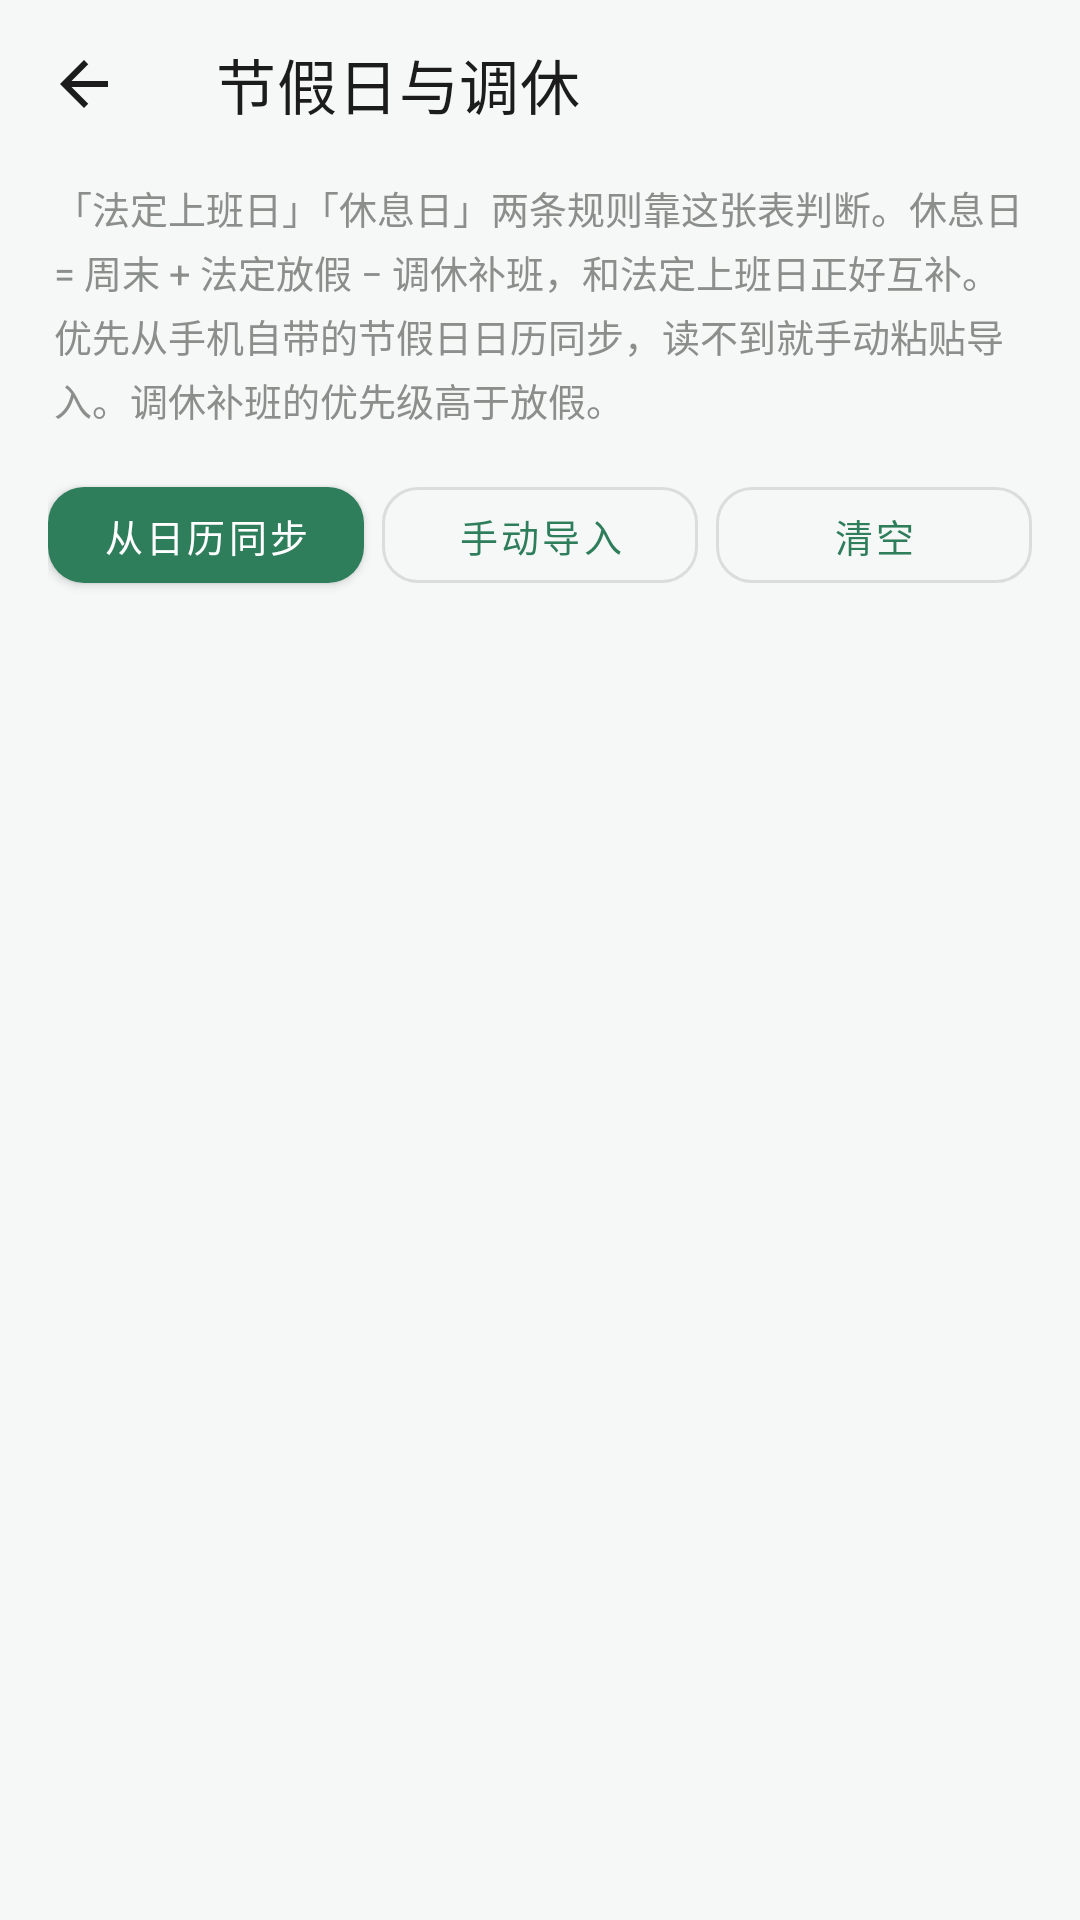

Android layout source for this screen:
<!-- AndroidManifest.xml: application theme Theme.Daka -->
<!-- res/layout/activity_holiday.xml -->
<?xml version="1.0" encoding="utf-8"?>
<LinearLayout xmlns:android="http://schemas.android.com/apk/res/android"
    xmlns:app="http://schemas.android.com/apk/res-auto"
    android:layout_width="match_parent"
    android:layout_height="match_parent"
    android:background="@color/c_bg"
    android:orientation="vertical">

    <com.google.android.material.appbar.MaterialToolbar
        android:id="@+id/toolbar"
        android:layout_width="match_parent"
        android:layout_height="?attr/actionBarSize"
        android:background="@color/c_bg"
        app:navigationIcon="@drawable/ic_back"
        app:title="@string/holiday_title"
        app:titleTextColor="@color/c_text" />

    <TextView
        android:layout_width="match_parent"
        android:layout_height="wrap_content"
        android:layout_marginStart="18dp"
        android:layout_marginTop="4dp"
        android:layout_marginEnd="18dp"
        android:lineSpacingExtra="3dp"
        android:text="@string/holiday_intro"
        android:textColor="@color/c_text_dim"
        android:textSize="12.5sp" />

    <LinearLayout
        android:layout_width="match_parent"
        android:layout_height="wrap_content"
        android:layout_marginStart="16dp"
        android:layout_marginTop="14dp"
        android:layout_marginEnd="16dp"
        android:orientation="horizontal">

        <com.google.android.material.button.MaterialButton
            android:id="@+id/btn_sync"
            android:layout_width="0dp"
            android:layout_height="44dp"
            android:layout_weight="1"
            android:text="@string/holiday_sync"
            android:textSize="12.5sp"
            app:cornerRadius="12dp" />

        <Space
            android:layout_width="6dp"
            android:layout_height="1dp" />

        <com.google.android.material.button.MaterialButton
            android:id="@+id/btn_import"
            style="@style/Widget.MaterialComponents.Button.OutlinedButton"
            android:layout_width="0dp"
            android:layout_height="44dp"
            android:layout_weight="1"
            android:text="@string/holiday_import"
            android:textSize="12.5sp"
            app:cornerRadius="12dp" />

        <Space
            android:layout_width="6dp"
            android:layout_height="1dp" />

        <com.google.android.material.button.MaterialButton
            android:id="@+id/btn_clear"
            style="@style/Widget.MaterialComponents.Button.OutlinedButton"
            android:layout_width="0dp"
            android:layout_height="44dp"
            android:layout_weight="1"
            android:text="@string/holiday_clear"
            android:textSize="12.5sp"
            app:cornerRadius="12dp" />
    </LinearLayout>

    <TextView
        android:id="@+id/tv_holiday_summary"
        android:layout_width="match_parent"
        android:layout_height="wrap_content"
        android:layout_marginStart="18dp"
        android:layout_marginTop="14dp"
        android:layout_marginEnd="18dp"
        android:textColor="@color/c_text"
        android:textSize="13sp"
        android:textStyle="bold" />

    <androidx.recyclerview.widget.RecyclerView
        android:id="@+id/rv_holiday"
        android:layout_width="match_parent"
        android:layout_height="0dp"
        android:layout_marginStart="16dp"
        android:layout_marginTop="8dp"
        android:layout_marginEnd="16dp"
        android:layout_weight="1" />

    <TextView
        android:id="@+id/tv_holiday_empty"
        android:layout_width="match_parent"
        android:layout_height="0dp"
        android:layout_weight="1"
        android:gravity="center"
        android:lineSpacingExtra="4dp"
        android:text="@string/holiday_empty"
        android:textColor="@color/c_text_dim"
        android:textSize="13sp"
        android:visibility="gone" />

</LinearLayout>
<!-- resources referenced by this layout -->
<resources>
  <color name="c_bg">#F6F8F7</color>
  <color name="c_text">#1B1C1B</color>
  <color name="c_text_dim">#8A8F8C</color>
  <!-- drawable ic_back (drawable) -->
  <?xml version="1.0" encoding="utf-8"?>
  <vector xmlns:android="http://schemas.android.com/apk/res/android"
      android:width="24dp"
      android:height="24dp"
      android:viewportWidth="24"
      android:viewportHeight="24">
      <path
          android:fillColor="@color/c_text"
          android:pathData="M20,11H7.83l5.59,-5.59L12,4l-8,8 8,8 1.41,-1.41L7.83,13H20v-2z" />
  </vector>
  <string name="holiday_clear">清空</string>
  <string name="holiday_empty">还没有节假日数据\n点「从日历同步」或「手动导入」</string>
  <string name="holiday_import">手动导入</string>
  <string name="holiday_intro">「法定上班日」「休息日」两条规则靠这张表判断。休息日 = 周末 + 法定放假 − 调休补班，和法定上班日正好互补。优先从手机自带的节假日日历同步，读不到就手动粘贴导入。调休补班的优先级高于放假。</string>
  <string name="holiday_sync">从日历同步</string>
  <string name="holiday_title">节假日与调休</string>
  <style name="Theme.Daka" parent="Theme.MaterialComponents.Light.NoActionBar">
          <item name="colorPrimary">@color/c_primary</item>
          <item name="colorPrimaryVariant">@color/c_primary_dark</item>
          <item name="colorOnPrimary">@color/c_on_primary</item>
          <item name="colorSecondary">@color/c_primary</item>
          <item name="colorOnSecondary">@color/c_on_primary</item>
          <item name="colorSurface">@color/c_surface</item>
          <item name="colorOnSurface">@color/c_text</item>
          <item name="android:colorBackground">@color/c_bg</item>
          <item name="android:windowBackground">@color/c_bg</item>
          <item name="android:statusBarColor">@color/c_bg</item>
          <item name="android:navigationBarColor">@color/c_bg</item>
          <item name="android:windowLightStatusBar">true</item>
          <item name="materialAlertDialogTheme">@style/Theme.Daka.Dialog</item>
      </style>
  <color name="c_primary">#2E7D5B</color>
  <color name="c_primary_dark">#1F5C42</color>
  <color name="c_on_primary">#FFFFFF</color>
  <color name="c_surface">#FFFFFF</color>
  <style name="Theme.Daka.Dialog" parent="ThemeOverlay.MaterialComponents.MaterialAlertDialog">
          <item name="colorPrimary">@color/c_primary</item>
          <item name="colorSurface">@color/c_surface</item>
          <item name="colorOnSurface">@color/c_text</item>
      </style>
</resources>
